Photos from the image-classification dataset "data_map" in the GitHub repository AirOllie/OGMD. Its 2 classes are: abnormal, normal.

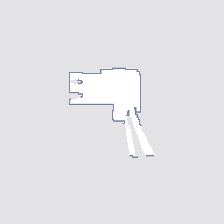
Label: normal

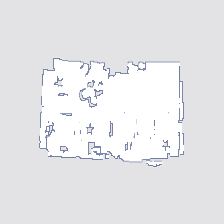
Label: normal

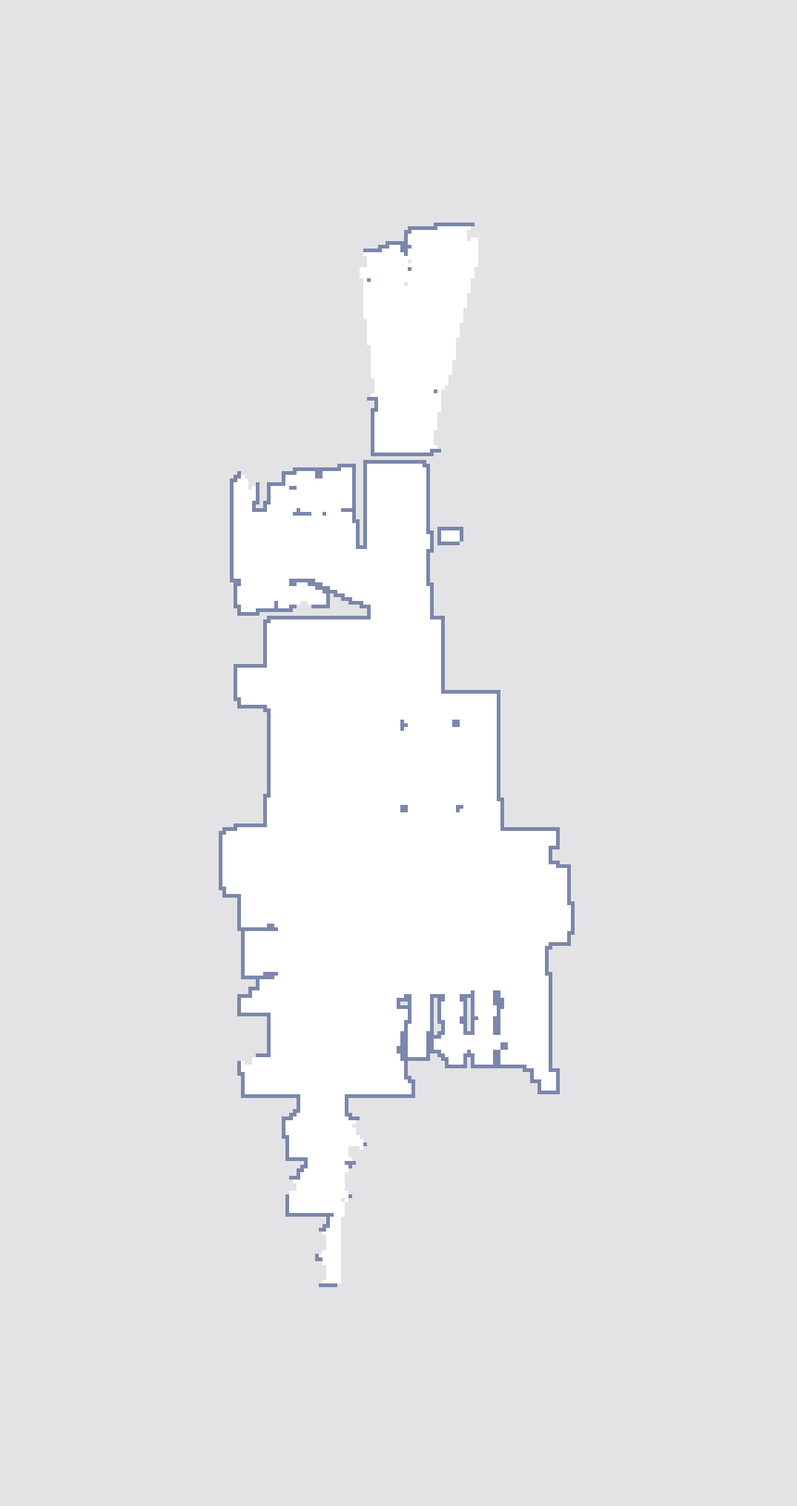
Label: normal

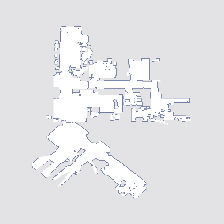
Label: abnormal

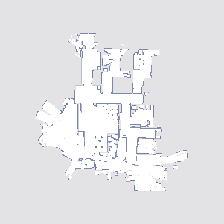
Label: abnormal

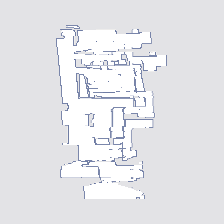
Label: abnormal
